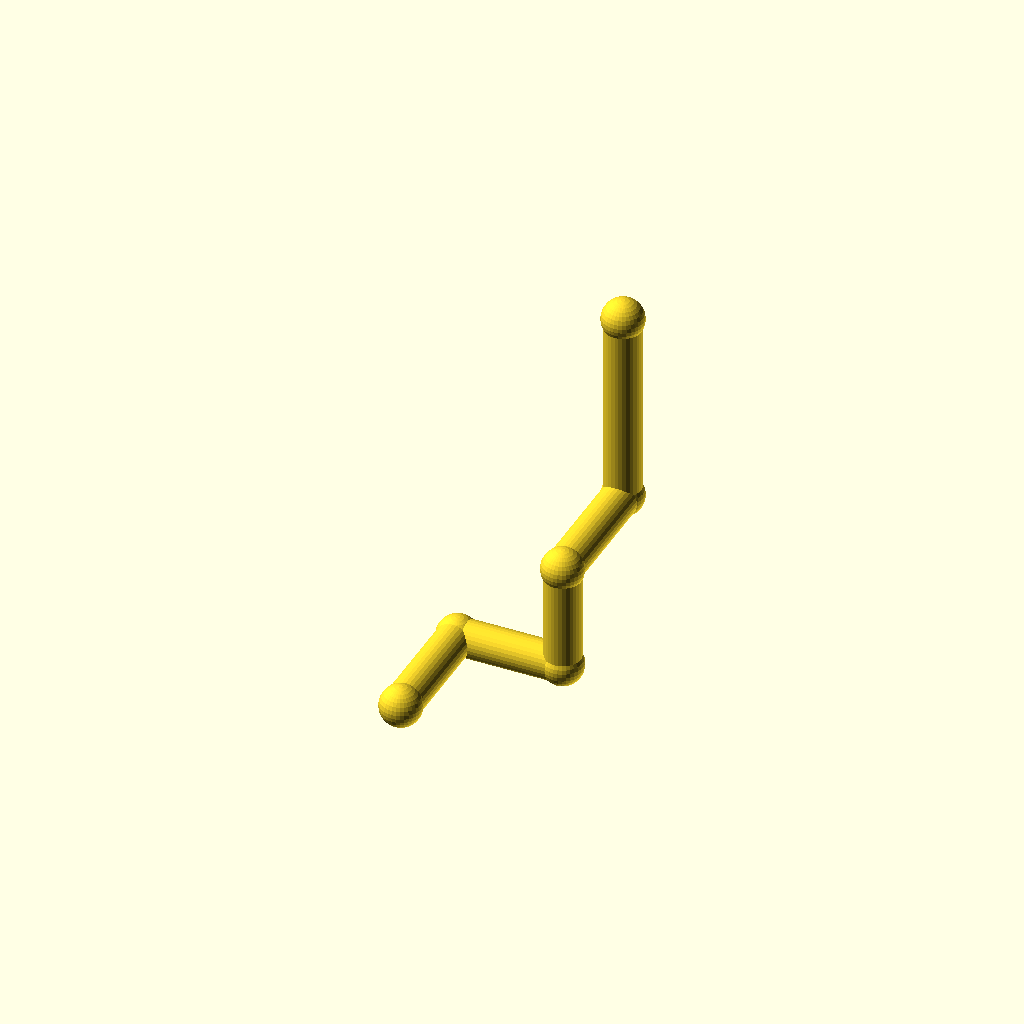
Cell 1 — every parameter at its default value.
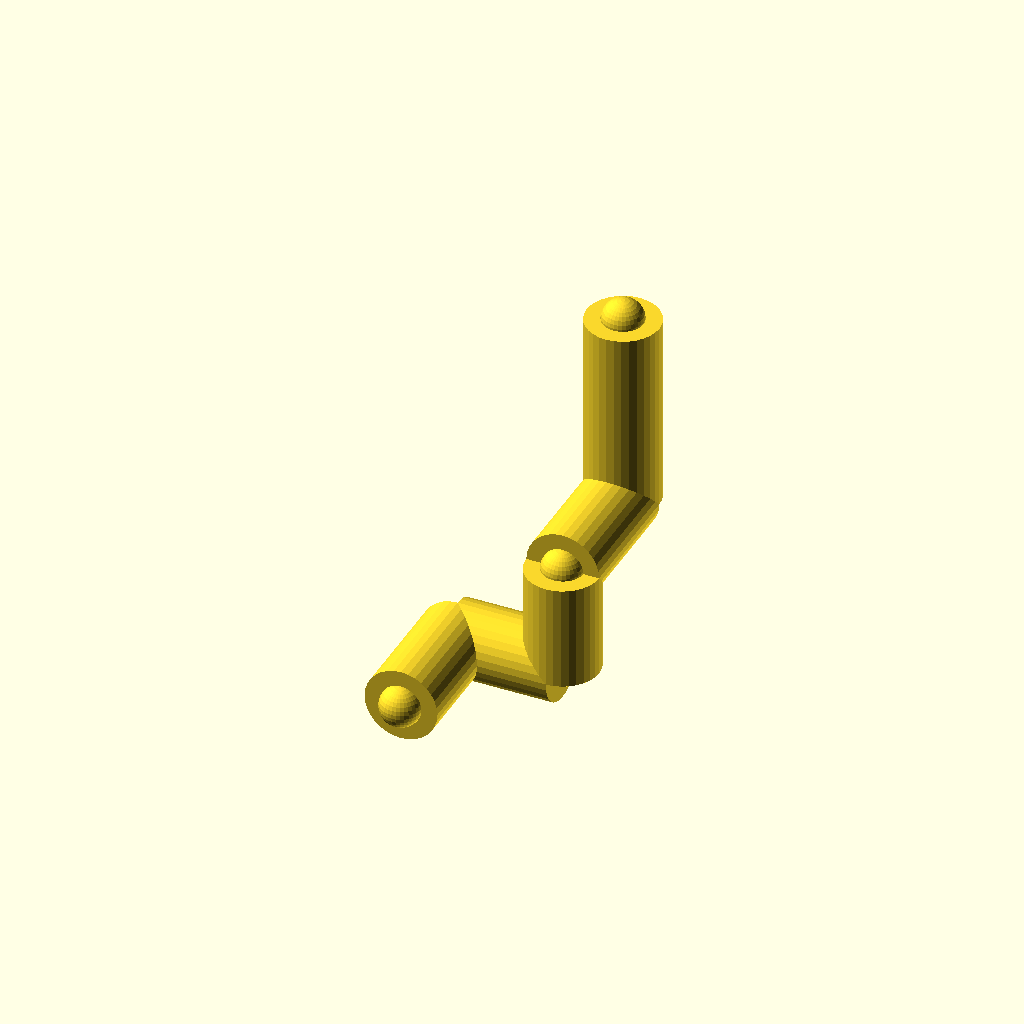
Cell 2 — pipe_r set to 9, the other parameters unchanged.
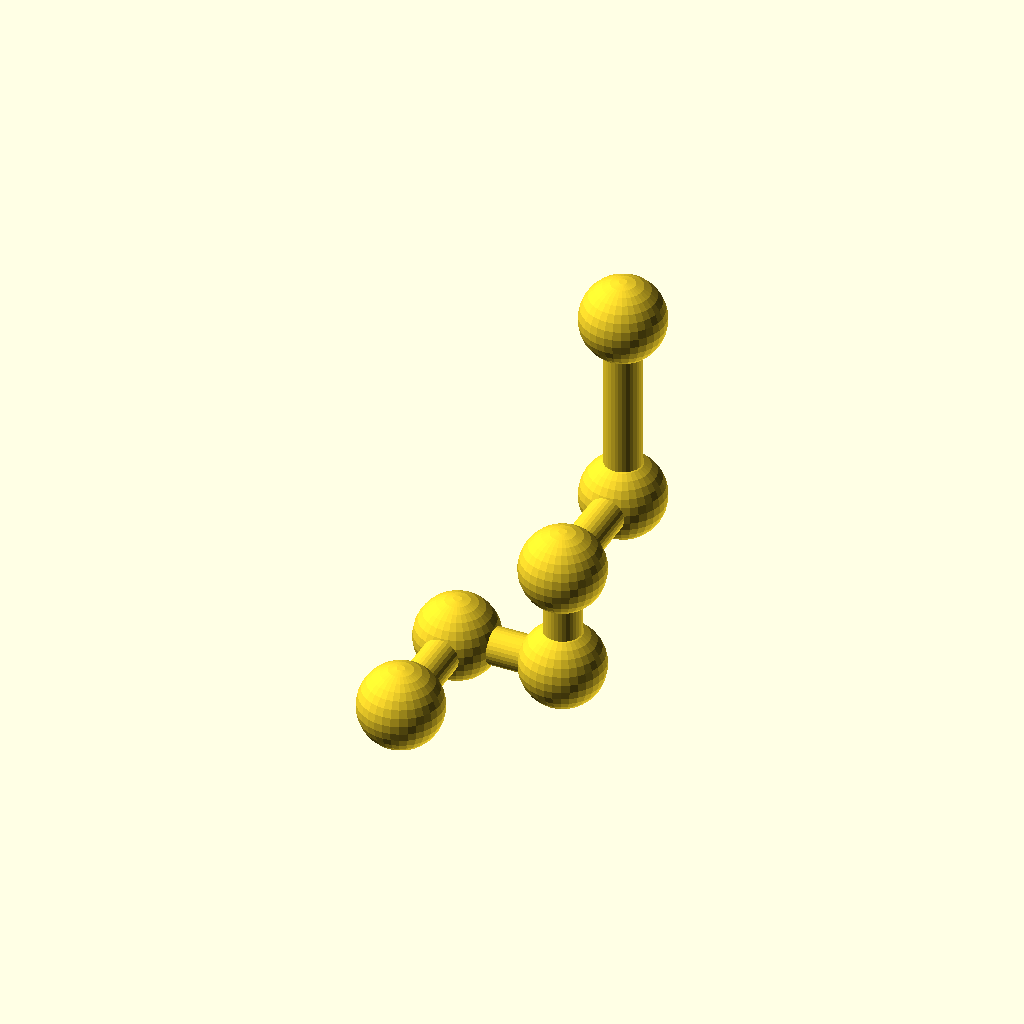
Cell 3 — collar_r set to 10.2, the other parameters unchanged.
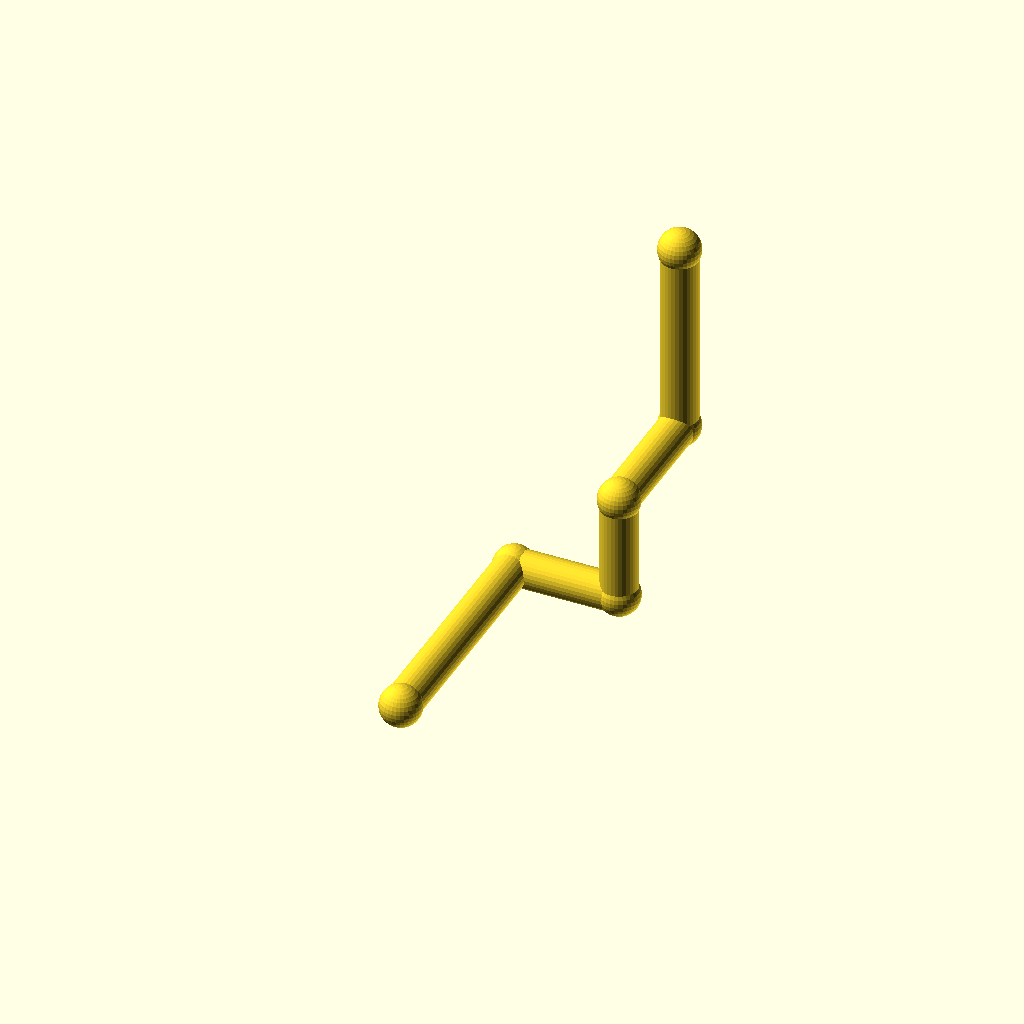
Cell 4: leg_1 = 60 (everything else at default).
All cells are drawn from one camera (rotation 55°, 0°, 25°, orthographic, colour scheme Cornfield), so only the parameter changes between them.
The OpenSCAD source (optional_data/data/wire2/piperoutes/scene_0109.scad):
$fn = 32;

// ----------------------------------------------------------------------
// Pipe route
// ----------------------------------------------------------------------

// --- parameters (mm) ---
pipe_r = 4.5;             // pipe radius
collar_r = 5.1;           // joint collar radius
turn_90 = 90;             // right-angle elbow, degrees
turn_45 = 45;             // diagonal elbow angle, degrees
leg_1 = 30;               // length of pipe segment 1
leg_2 = 26;               // length of pipe segment 2
leg_3 = 26;               // length of pipe segment 3
leg_4 = 32;               // length of pipe segment 4
leg_5 = 48;               // length of pipe segment 5
segments = 5;             // number of straight pipe segments

bbox_x = (leg_2) - (0) + 2 * collar_r;  // overall X, joints included
bbox_y = (leg_1 + leg_4) - (0) + 2 * collar_r;  // overall Y, joints included
bbox_z = (leg_3 + leg_5) - (0) + 2 * collar_r;  // overall Z, joints included
pipe_d = 2 * pipe_r;  // pipe outer diameter
collar_d = 2 * collar_r;  // collar diameter
p0 = [0, 0, 0];
p1 = p0 + [0, 1, 0] * leg_1;
p2 = p1 + [1, 0, 0] * leg_2;
p3 = p2 + [0, 0, 1] * leg_3;
p4 = p3 + [0, 1, 0] * leg_4;
p5 = p4 + [0, 0, 1] * leg_5;
nodes = [p0, p1, p2, p3, p4, p5];

module member(a, b, r) {
  /* round stock from joint a to joint b, ends buried in the joint balls */
  d = b - a;
  length = norm(d);
  translate(a) rotate([0, acos(d[2] / length), atan2(d[1], d[0])])
    cylinder(h = length, r = r);
}

module joint(p, r) {
  /* ball at the joint centre, fatter than every member meeting there */
  translate(p) sphere(r = r);
}

/* members - each call is one graph edge */
member(nodes[0], nodes[1], pipe_r);
member(nodes[1], nodes[2], pipe_r);
member(nodes[2], nodes[3], pipe_r);
member(nodes[3], nodes[4], pipe_r);
member(nodes[4], nodes[5], pipe_r);

/* joint balls */
for (p = nodes) joint(p, collar_r);
Customizer parameters (derived from the source; name, type, default, range or options):
pipe_r: number, default 4.5
collar_r: number, default 5.1
turn_90: number, default 90
turn_45: number, default 45
leg_1: number, default 30
leg_2: number, default 26
leg_3: number, default 26
leg_4: number, default 32
leg_5: number, default 48
segments: number, default 5
p0: vector, default [0, 0, 0]
